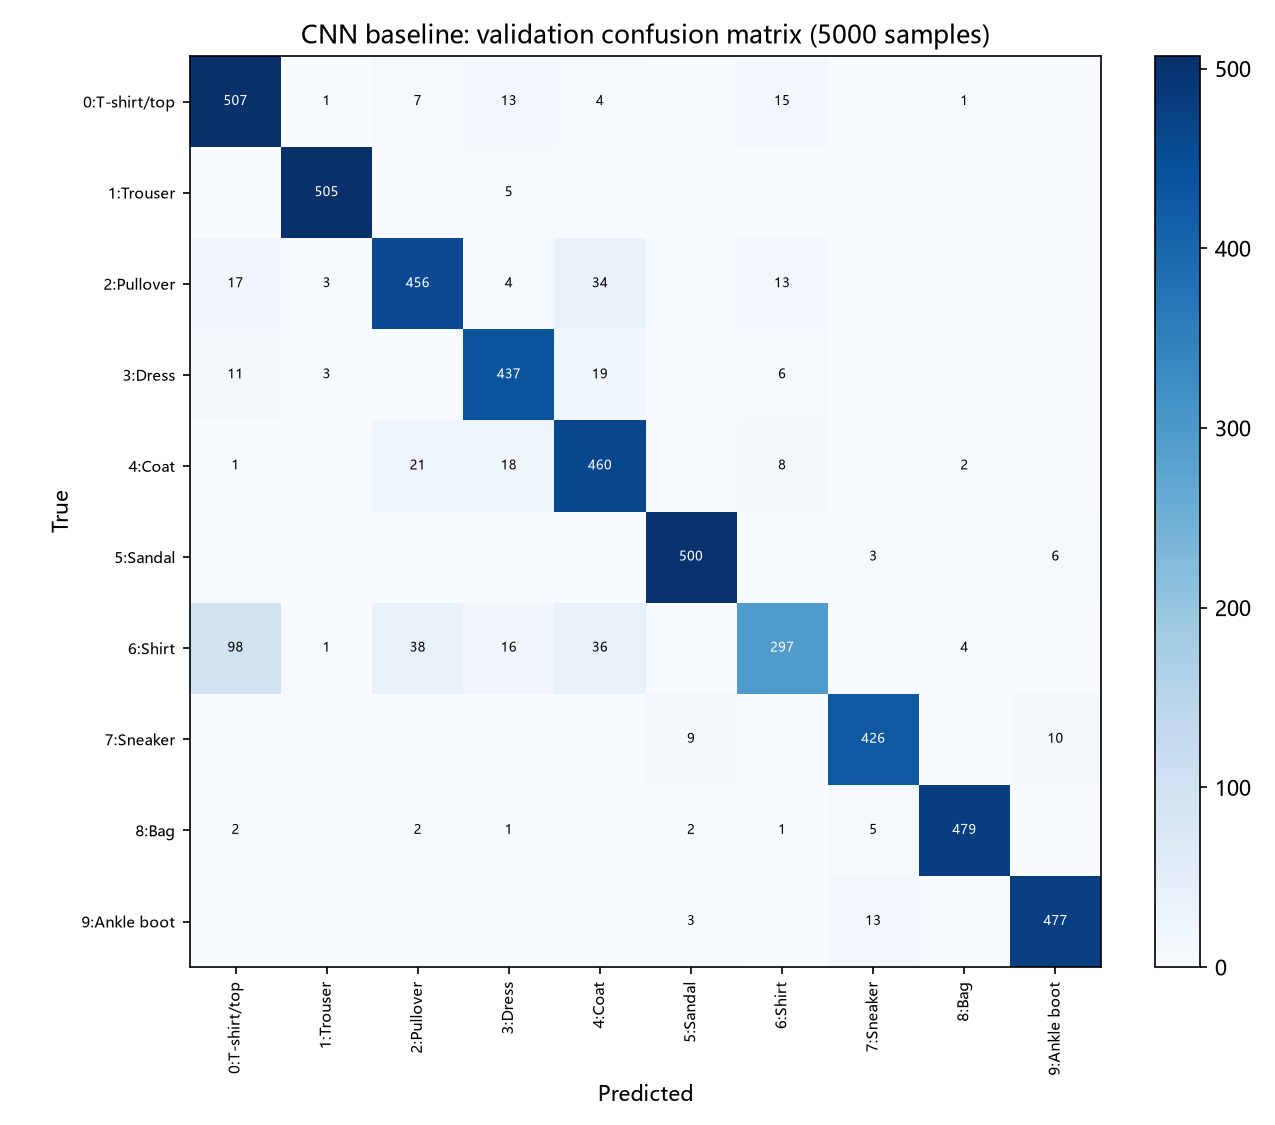

Source data for this figure (header and first rows):
, 0:T-shirt/top, 1:Trouser, 2:Pullover, 3:Dress, 4:Coat, 5:Sandal, 6:Shirt, 7:Sneaker, 8:Bag, 9:Ankle boot
0:T-shirt/top, 507, 1, 7, 13, 4, 0, 15, 0, 1, 0
1:Trouser, 0, 505, 0, 5, 0, 0, 0, 0, 0, 0
2:Pullover, 17, 3, 456, 4, 34, 0, 13, 0, 0, 0
3:Dress, 11, 3, 0, 437, 19, 0, 6, 0, 0, 0
4:Coat, 1, 0, 21, 18, 460, 0, 8, 0, 2, 0
5:Sandal, 0, 0, 0, 0, 0, 500, 0, 3, 0, 6
6:Shirt, 98, 1, 38, 16, 36, 0, 297, 0, 4, 0
7:Sneaker, 0, 0, 0, 0, 0, 9, 0, 426, 0, 10
8:Bag, 2, 0, 2, 1, 0, 2, 1, 5, 479, 0
9:Ankle boot, 0, 0, 0, 0, 0, 3, 0, 13, 0, 477
